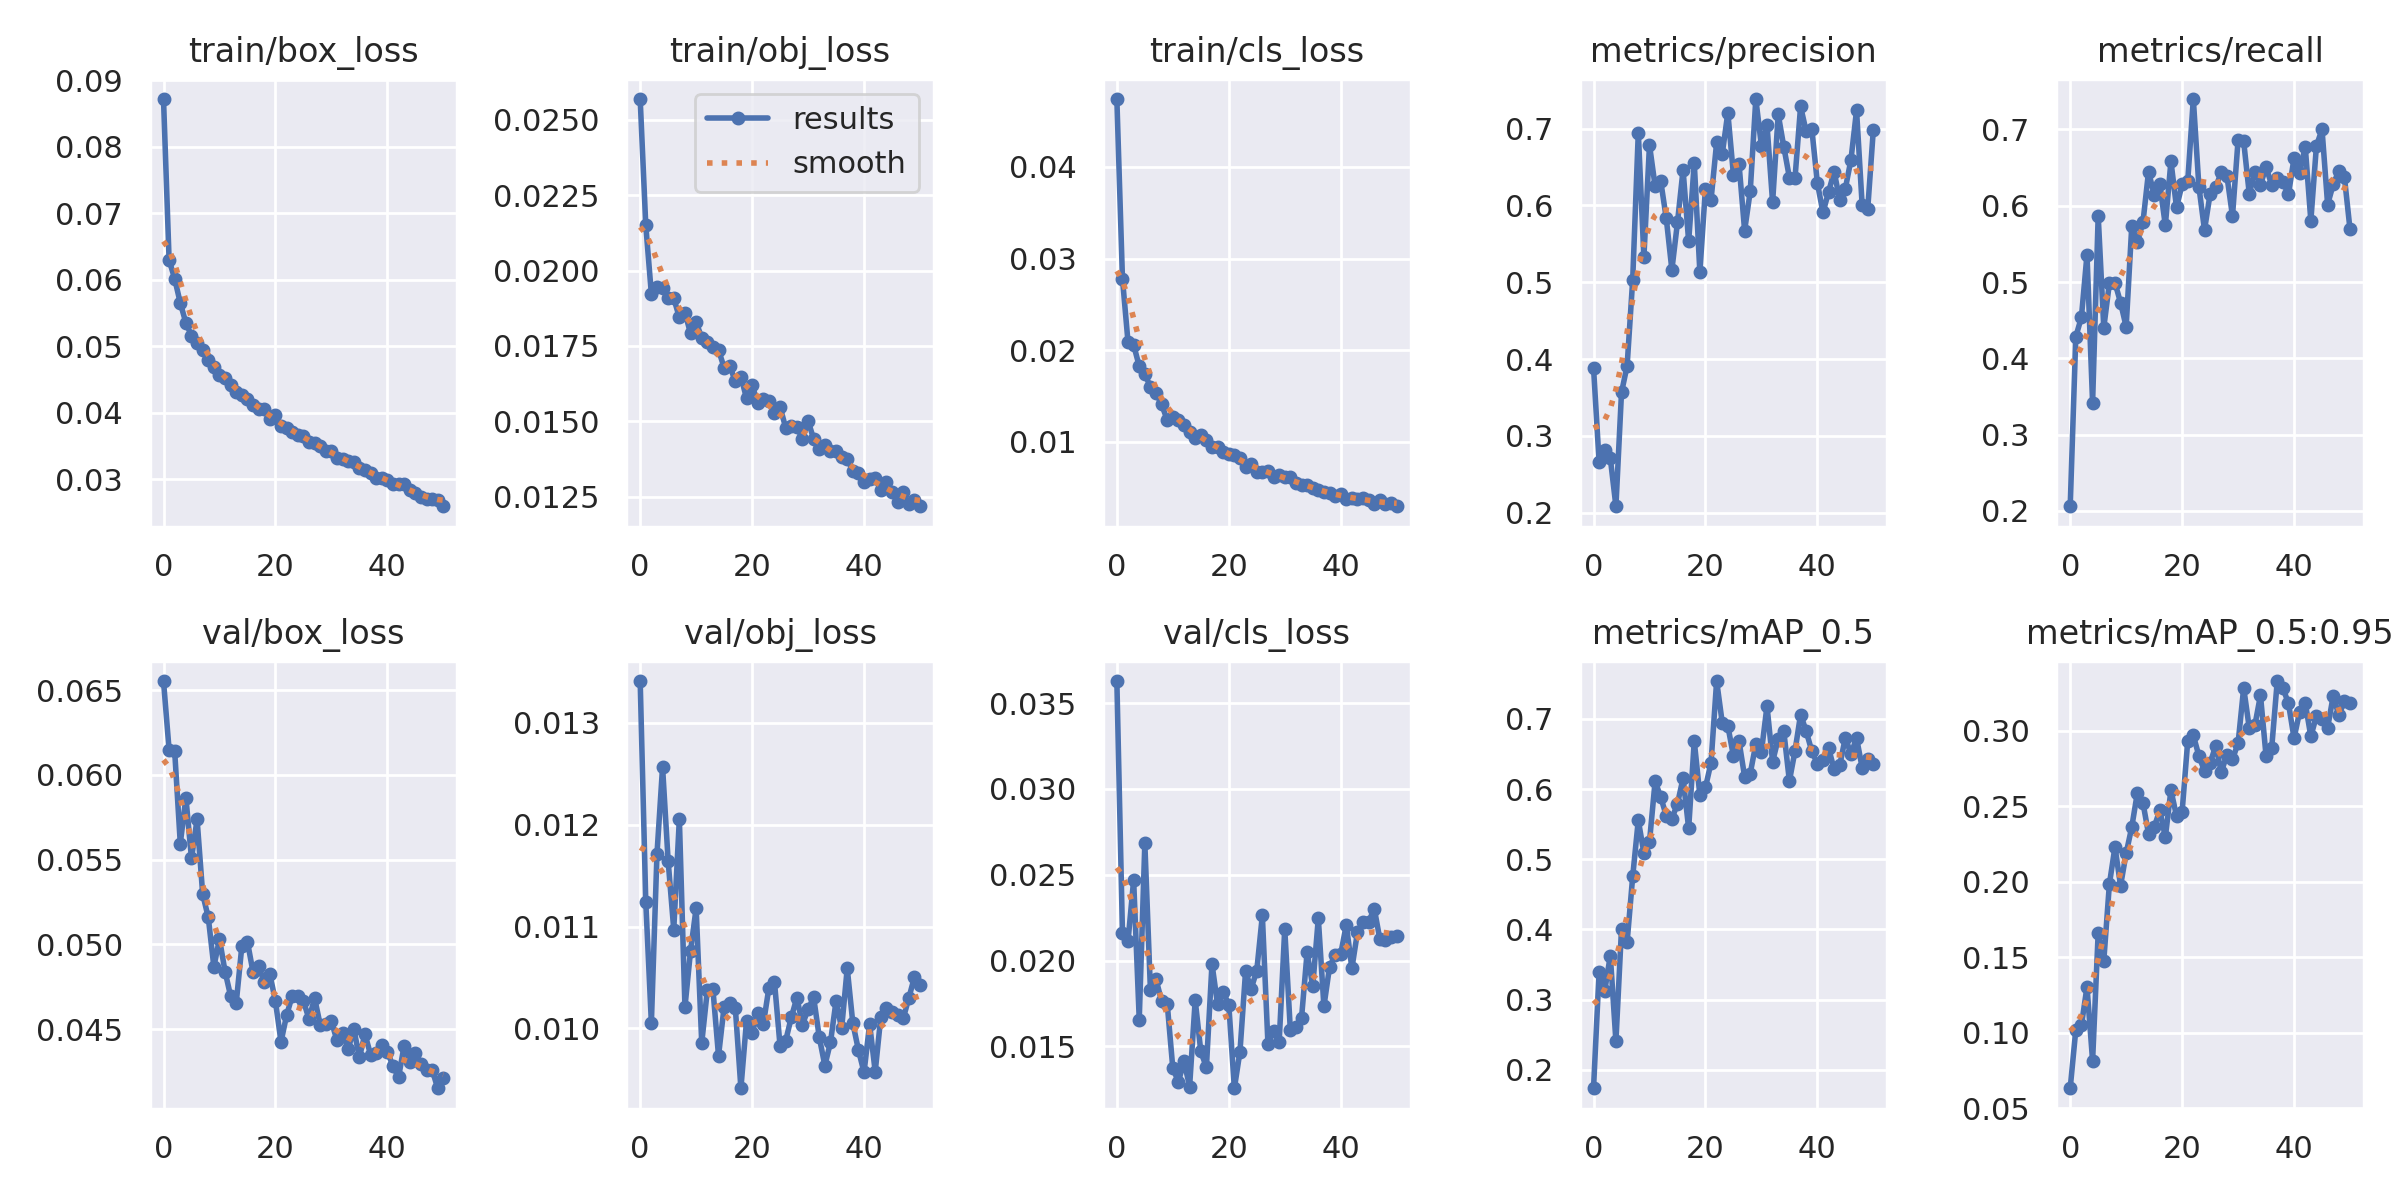

Values plotted in this chart, from the file beside it:
epoch, train/box_loss, train/obj_loss, train/cls_loss, metrics/precision, metrics/recall, metrics/mAP_0.5, metrics/mAP_0.5:0.95, val/box_loss, val/obj_loss, val/cls_loss, x/lr0, x/lr1, x/lr2
0, 0.08716, 0.02569, 0.04741, 0.3888, 0.2061, 0.174, 0.06334, 0.06554, 0.01341, 0.03629, 0.07021, 0.00331, 0.00331
1, 0.06298, 0.0215, 0.02782, 0.2656, 0.4283, 0.3401, 0.102, 0.06148, 0.01124, 0.02163, 0.04008, 0.006514, 0.006514
2, 0.06014, 0.01922, 0.02085, 0.2821, 0.4538, 0.3127, 0.1049, 0.06139, 0.01005, 0.02115, 0.009825, 0.009589, 0.009589
3, 0.05651, 0.01944, 0.02057, 0.2707, 0.5359, 0.3629, 0.1305, 0.05595, 0.01171, 0.02469, 0.009418, 0.009418, 0.009418
4, 0.05353, 0.01943, 0.01825, 0.2083, 0.3417, 0.2408, 0.0815, 0.05867, 0.01256, 0.01656, 0.009418, 0.009418, 0.009418
5, 0.0516, 0.01909, 0.01745, 0.3565, 0.5869, 0.4011, 0.1662, 0.05508, 0.01164, 0.02683, 0.009224, 0.009224, 0.009224
6, 0.05054, 0.01909, 0.01595, 0.3911, 0.4401, 0.382, 0.1476, 0.05738, 0.01097, 0.01827, 0.009029, 0.009029, 0.009029
7, 0.04946, 0.01844, 0.01535, 0.5032, 0.4983, 0.4756, 0.1983, 0.05297, 0.01205, 0.01891, 0.008835, 0.008835, 0.008835
8, 0.04787, 0.01861, 0.01407, 0.6949, 0.4991, 0.5557, 0.223, 0.05159, 0.01021, 0.01762, 0.008641, 0.008641, 0.008641
9, 0.04697, 0.01791, 0.01238, 0.5328, 0.4729, 0.5087, 0.1974, 0.04868, 0.01076, 0.01748, 0.008447, 0.008447, 0.008447
10, 0.04576, 0.01828, 0.01276, 0.6787, 0.4414, 0.5249, 0.2189, 0.05032, 0.01118, 0.01372, 0.008253, 0.008253, 0.008253
11, 0.04523, 0.01777, 0.01235, 0.6253, 0.5733, 0.6107, 0.2361, 0.0484, 0.009858, 0.01294, 0.008059, 0.008059, 0.008059
12, 0.04426, 0.01764, 0.01185, 0.6321, 0.5522, 0.5891, 0.2588, 0.04694, 0.01037, 0.01413, 0.007865, 0.007865, 0.007865
13, 0.0432, 0.01748, 0.01105, 0.5831, 0.5784, 0.5616, 0.2522, 0.04656, 0.01038, 0.01265, 0.007671, 0.007671, 0.007671
14, 0.04267, 0.01737, 0.01037, 0.5162, 0.6447, 0.5577, 0.2316, 0.0499, 0.009732, 0.01769, 0.007476, 0.007476, 0.007476
15, 0.04204, 0.01678, 0.01069, 0.5777, 0.6146, 0.5789, 0.236, 0.05015, 0.01022, 0.0147, 0.007282, 0.007282, 0.007282
16, 0.04119, 0.01684, 0.0102, 0.6464, 0.6287, 0.6155, 0.2472, 0.04836, 0.01025, 0.01377, 0.007088, 0.007088, 0.007088
17, 0.04065, 0.01632, 0.009452, 0.5532, 0.5744, 0.5438, 0.2295, 0.04872, 0.0102, 0.0198, 0.006894, 0.006894, 0.006894
18, 0.04052, 0.01648, 0.009435, 0.6554, 0.6584, 0.6682, 0.2605, 0.04776, 0.009414, 0.01744, 0.0067, 0.0067, 0.0067
19, 0.03905, 0.01577, 0.008882, 0.5134, 0.5977, 0.5914, 0.2436, 0.04827, 0.01007, 0.01815, 0.006506, 0.006506, 0.006506
20, 0.03961, 0.01621, 0.00861, 0.6219, 0.628, 0.6023, 0.2464, 0.04664, 0.009956, 0.01743, 0.006312, 0.006312, 0.006312
21, 0.03802, 0.0156, 0.008524, 0.6074, 0.632, 0.6376, 0.293, 0.04425, 0.01015, 0.01255, 0.006118, 0.006118, 0.006118
22, 0.03778, 0.01574, 0.008242, 0.682, 0.7399, 0.7538, 0.2969, 0.04582, 0.01004, 0.01469, 0.005923, 0.005923, 0.005923
23, 0.03714, 0.01566, 0.007299, 0.6669, 0.6248, 0.6945, 0.2832, 0.04696, 0.0104, 0.01937, 0.005729, 0.005729, 0.005729
24, 0.03671, 0.01526, 0.007577, 0.7206, 0.5682, 0.6899, 0.2732, 0.04693, 0.01046, 0.01835, 0.005535, 0.005535, 0.005535
25, 0.03651, 0.01548, 0.006685, 0.6399, 0.6156, 0.6471, 0.2784, 0.04666, 0.009826, 0.01941, 0.005341, 0.005341, 0.005341
26, 0.03562, 0.01479, 0.00672, 0.6538, 0.6242, 0.668, 0.29, 0.0456, 0.009879, 0.02263, 0.005147, 0.005147, 0.005147
27, 0.03555, 0.01486, 0.006833, 0.5672, 0.6442, 0.6175, 0.2725, 0.04683, 0.01011, 0.01513, 0.004953, 0.004953, 0.004953
28, 0.03497, 0.01483, 0.00613, 0.6183, 0.6395, 0.622, 0.2841, 0.04526, 0.0103, 0.01591, 0.004759, 0.004759, 0.004759
29, 0.03427, 0.0144, 0.006379, 0.7385, 0.5864, 0.6638, 0.281, 0.04531, 0.01004, 0.01523, 0.004565, 0.004565, 0.004565
30, 0.03424, 0.01501, 0.006197, 0.6776, 0.6863, 0.6529, 0.2917, 0.04545, 0.01019, 0.02184, 0.004371, 0.004371, 0.004371
31, 0.03328, 0.01442, 0.006128, 0.7049, 0.6843, 0.7183, 0.3283, 0.04434, 0.0103, 0.01596, 0.004176, 0.004176, 0.004176
32, 0.03309, 0.01409, 0.005446, 0.6038, 0.6156, 0.6389, 0.3017, 0.04477, 0.009916, 0.01611, 0.003982, 0.003982, 0.003982
33, 0.03283, 0.0142, 0.005293, 0.7186, 0.6446, 0.6716, 0.3035, 0.04382, 0.009637, 0.01665, 0.003788, 0.003788, 0.003788
34, 0.03261, 0.014, 0.005228, 0.6764, 0.6279, 0.6822, 0.3234, 0.04503, 0.009863, 0.02049, 0.003594, 0.003594, 0.003594
35, 0.03174, 0.01401, 0.004985, 0.6363, 0.6505, 0.6114, 0.2831, 0.04333, 0.01027, 0.01849, 0.0034, 0.0034, 0.0034
36, 0.03144, 0.01381, 0.004735, 0.6352, 0.6275, 0.6541, 0.2883, 0.04471, 0.01, 0.02246, 0.003206, 0.003206, 0.003206
37, 0.03103, 0.01376, 0.004498, 0.7288, 0.637, 0.706, 0.3328, 0.04349, 0.01059, 0.01733, 0.003012, 0.003012, 0.003012
38, 0.03027, 0.01335, 0.004389, 0.6963, 0.6315, 0.6824, 0.3282, 0.04358, 0.01005, 0.0196, 0.002818, 0.002818, 0.002818
39, 0.0302, 0.01329, 0.004042, 0.6999, 0.6149, 0.654, 0.318, 0.04408, 0.009789, 0.02033, 0.002623, 0.002623, 0.002623
40, 0.02995, 0.01298, 0.004263, 0.6291, 0.6626, 0.636, 0.295, 0.04366, 0.009569, 0.02038, 0.002429, 0.002429, 0.002429
41, 0.02927, 0.01308, 0.003753, 0.5908, 0.6433, 0.6413, 0.3125, 0.04283, 0.01004, 0.02208, 0.002235, 0.002235, 0.002235
42, 0.02927, 0.01311, 0.003891, 0.6174, 0.6775, 0.6583, 0.3183, 0.04215, 0.009577, 0.01955, 0.002041, 0.002041, 0.002041
43, 0.02929, 0.01271, 0.003726, 0.6441, 0.5804, 0.628, 0.2961, 0.04403, 0.01012, 0.02166, 0.001847, 0.001847, 0.001847
44, 0.02837, 0.01299, 0.003826, 0.6066, 0.6786, 0.6339, 0.3097, 0.04308, 0.0102, 0.02223, 0.001653, 0.001653, 0.001653
45, 0.02789, 0.01266, 0.003671, 0.6219, 0.7, 0.6733, 0.3078, 0.0436, 0.01016, 0.02226, 0.001459, 0.001459, 0.001459
46, 0.0273, 0.01231, 0.003248, 0.6594, 0.6016, 0.6496, 0.3019, 0.04295, 0.01014, 0.02303, 0.001265, 0.001265, 0.001265
47, 0.0271, 0.01265, 0.003638, 0.7238, 0.628, 0.6727, 0.323, 0.04256, 0.0101, 0.02124, 0.001071, 0.001071, 0.001071
48, 0.02704, 0.01224, 0.003216, 0.6006, 0.6458, 0.6304, 0.3102, 0.0426, 0.0103, 0.02119, 0.0008765, 0.0008765, 0.0008765
49, 0.02686, 0.01238, 0.003333, 0.5955, 0.6376, 0.6428, 0.3196, 0.04151, 0.0105, 0.02136, 0.0006823, 0.0006823, 0.0006823
50, 0.02597, 0.01218, 0.00296, 0.6986, 0.5691, 0.6362, 0.3182, 0.04214, 0.01042, 0.02144, 0.0004882, 0.0004882, 0.0004882
